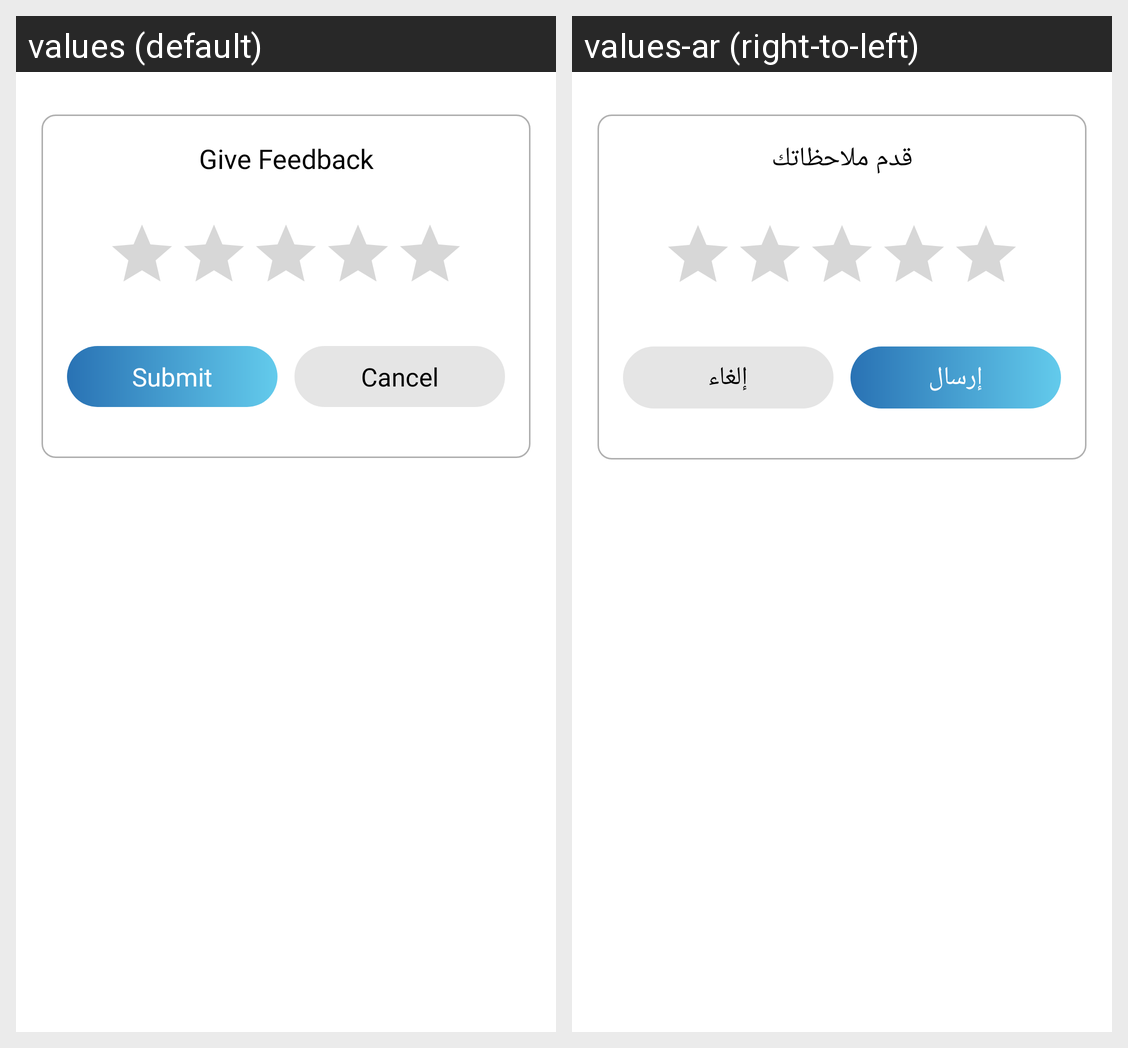

Locale-by-locale string values for the Android screen shown in this grid:
Android screen res/layout/dialoge_custom_review_add.xml rendered under 2 locales, left to right: values (default), values-ar (right-to-left). Device: Nexus 5 (rendered at 1080×1920; each locale shown at half size, 540×960, under a caption strip naming it); theme Theme.MyApplication.
Strings drawn on this screen, with the default value and each locale's value (text and hints the layout hard-codes, and strings that could not be matched under every locale, appear in the picture but are not listed):

add_review
  values: Give Feedback
  values-ar: قدم ملاحظاتك

submit
  values: Submit
  values-ar: إرسال

cancel
  values: Cancel
  values-ar: إلغاء
